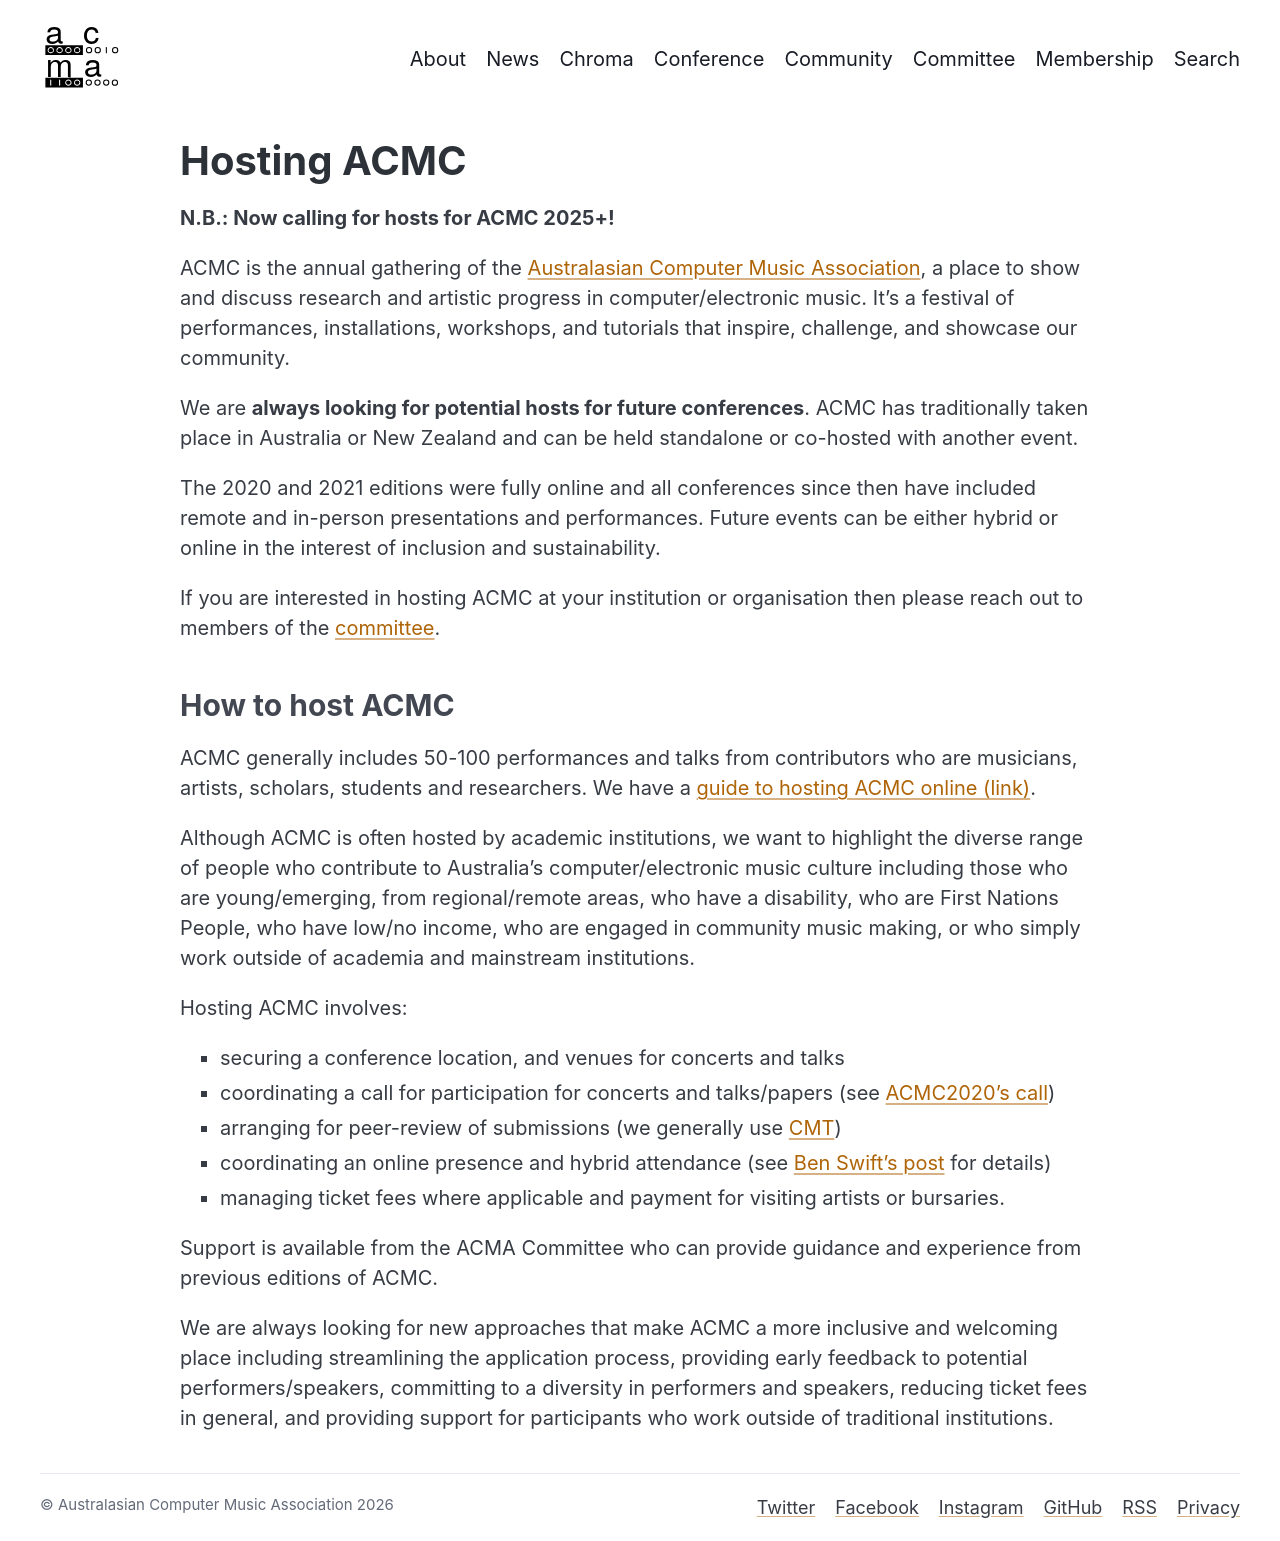

repository: australasian-computer-music-association/acma-jekyll · page: hosting-acmc/index.html · generator: jekyll

---
title: "Hosting ACMC"
layout: page
description: "How to host a future Australasian Computer Music Conference (ACMC): what's involved and how to get in touch with the committee."
---

**N.B.: Now calling for hosts for ACMC 2025+!** 

ACMC is the annual gathering of the [Australasian Computer Music Association](https://computermusic.org.au/), a place to show and discuss research and artistic progress in computer/electronic music. It's a festival of performances, installations, workshops, and tutorials that inspire, challenge, and showcase our community.

We are **always looking for potential hosts for future conferences**. ACMC has traditionally taken place in Australia or New Zealand and can be held standalone or co-hosted with another event.

The 2020 and 2021 editions were fully online and all conferences since then have included remote and in-person presentations and performances. Future events can be either hybrid or online in the interest of inclusion and sustainability.

If you are interested in hosting ACMC at your institution or organisation then please reach out to members of the [committee]({% link committee.md %}).

### How to host ACMC

ACMC generally includes 50-100 performances and talks from contributors who are musicians, artists, scholars, students and researchers. We have a [guide to hosting ACMC online (link)](https://acma.gitbook.io/acmc-cookbook/v/main/).

Although ACMC is often hosted by academic institutions, we want to highlight the diverse range of people who contribute to Australia’s computer/electronic music culture including those who are young/emerging, from regional/remote areas, who have a disability, who are First Nations People, who have low/no income, who are engaged in community music making, or who simply work outside of academia and mainstream institutions.

Hosting ACMC involves:

- securing a conference location, and venues for concerts and talks
- coordinating a call for participation for concerts and talks/papers (see [ACMC2020's call](https://acmc2020.com/submissions.html))
- arranging for peer-review of submissions (we generally use [CMT](https://cmt3.research.microsoft.com))
- coordinating an online presence and hybrid attendance (see [Ben Swift's post](https://benswift.me/blog/2020/07/15/acmc2020-organising-my-first-virtual-conference/) for details)
- managing ticket fees where applicable and payment for visiting artists or bursaries.

Support is available from the ACMA Committee who can provide guidance and experience from previous editions of ACMC. 

We are always looking for new approaches that make ACMC a more inclusive and welcoming place including streamlining the application process, providing early feedback to potential performers/speakers, committing to a diversity in performers and speakers, reducing ticket fees in general, and providing support for participants who work outside of traditional institutions.
